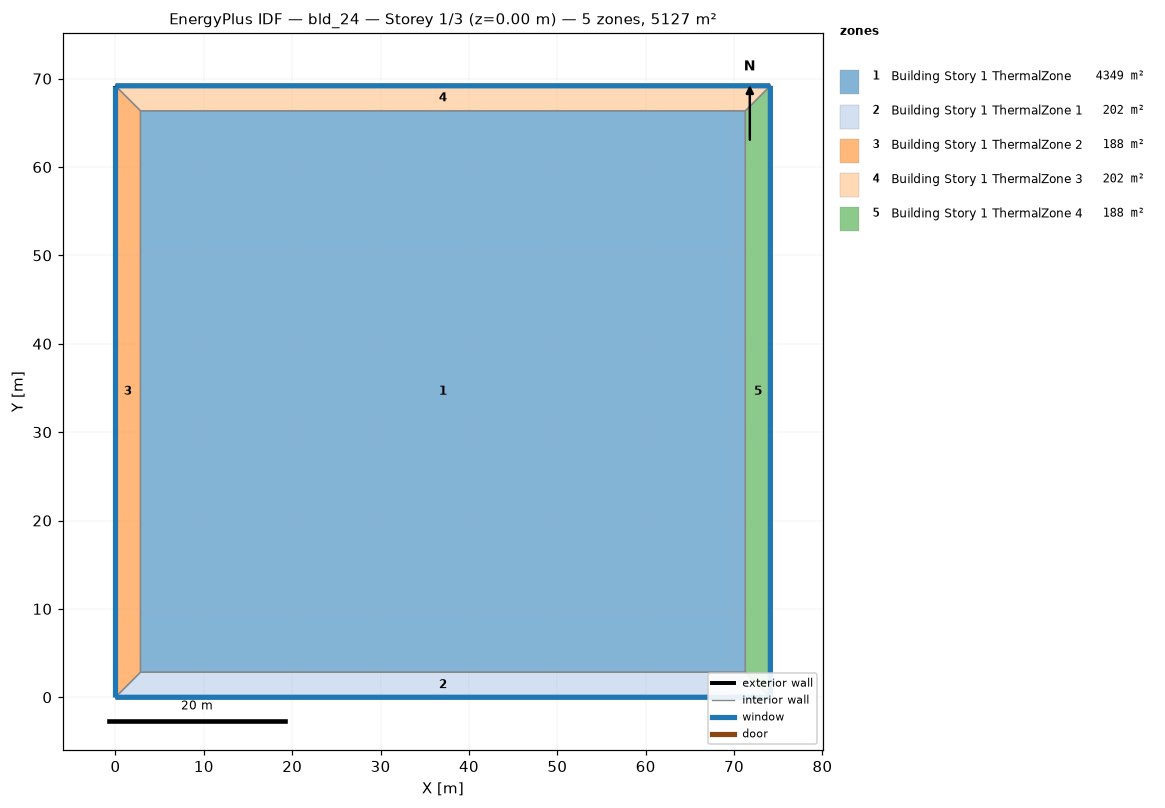
=== STOREY PLAN SPEC (per zone: floor XY polygon, exterior-wall plan segments, windows/doors) ===
zone 1: Building Story 1 ThermalZone  (4348.8 m²)
  floor: (71.28, 2.83) (2.83, 2.83) (2.83, 66.36) (71.28, 66.36)
  interior walls: 4
zone 2: Building Story 1 ThermalZone 1  (201.6 m²)
  floor: (74.11, 0.00) (0.00, 0.00) (2.83, 2.83) (71.28, 2.83)
  exterior wall: (0.00, 0.00) – (74.11, 0.00)  [74.1 m]
    window: (0.03, 0.00) – (74.08, 0.00)  [80.0 m²]
  interior walls: 3
zone 3: Building Story 1 ThermalZone 2  (187.7 m²)
  floor: (0.00, 0.00) (-0.00, 69.19) (2.83, 66.36) (2.83, 2.83)
  exterior wall: (-0.00, 69.19) – (0.00, 0.00)  [69.2 m]
    window: (-0.00, 69.16) – (-0.00, 0.03)  [74.7 m²]
  interior walls: 3
zone 4: Building Story 1 ThermalZone 3  (201.6 m²)
  floor: (-0.00, 69.19) (74.10, 69.19) (71.28, 66.36) (2.83, 66.36)
  exterior wall: (74.10, 69.19) – (-0.00, 69.19)  [74.1 m]
    window: (74.08, 69.19) – (0.03, 69.19)  [80.0 m²]
  interior walls: 3
zone 5: Building Story 1 ThermalZone 4  (187.7 m²)
  floor: (74.10, 69.19) (74.11, 0.00) (71.28, 2.83) (71.28, 66.36)
  exterior wall: (74.11, 0.00) – (74.10, 69.19)  [69.2 m]
    window: (74.11, 0.03) – (74.10, 69.17)  [74.7 m²]
  interior walls: 3

=== DERIVED (storey summary) ===
Building: bld_24
Storey: 1 of 3  (floor level z = 0.00 m)
Storey gross floor area: 5127.4 m²
Zones on this storey: 5
  - Building Story 1 ThermalZone: floor 4348.8 m²
  - Building Story 1 ThermalZone 1: floor 201.6 m²; exterior wall 74.1 m (266.8 m²); 1 window(s) 80.0 m²; WWR 30.0%
  - Building Story 1 ThermalZone 2: floor 187.7 m²; exterior wall 69.2 m (249.1 m²); 1 window(s) 74.7 m²; WWR 30.0%
  - Building Story 1 ThermalZone 3: floor 201.6 m²; exterior wall 74.1 m (266.8 m²); 1 window(s) 80.0 m²; WWR 30.0%
  - Building Story 1 ThermalZone 4: floor 187.7 m²; exterior wall 69.2 m (249.1 m²); 1 window(s) 74.7 m²; WWR 30.0%
Zone adjacency: (none detected)